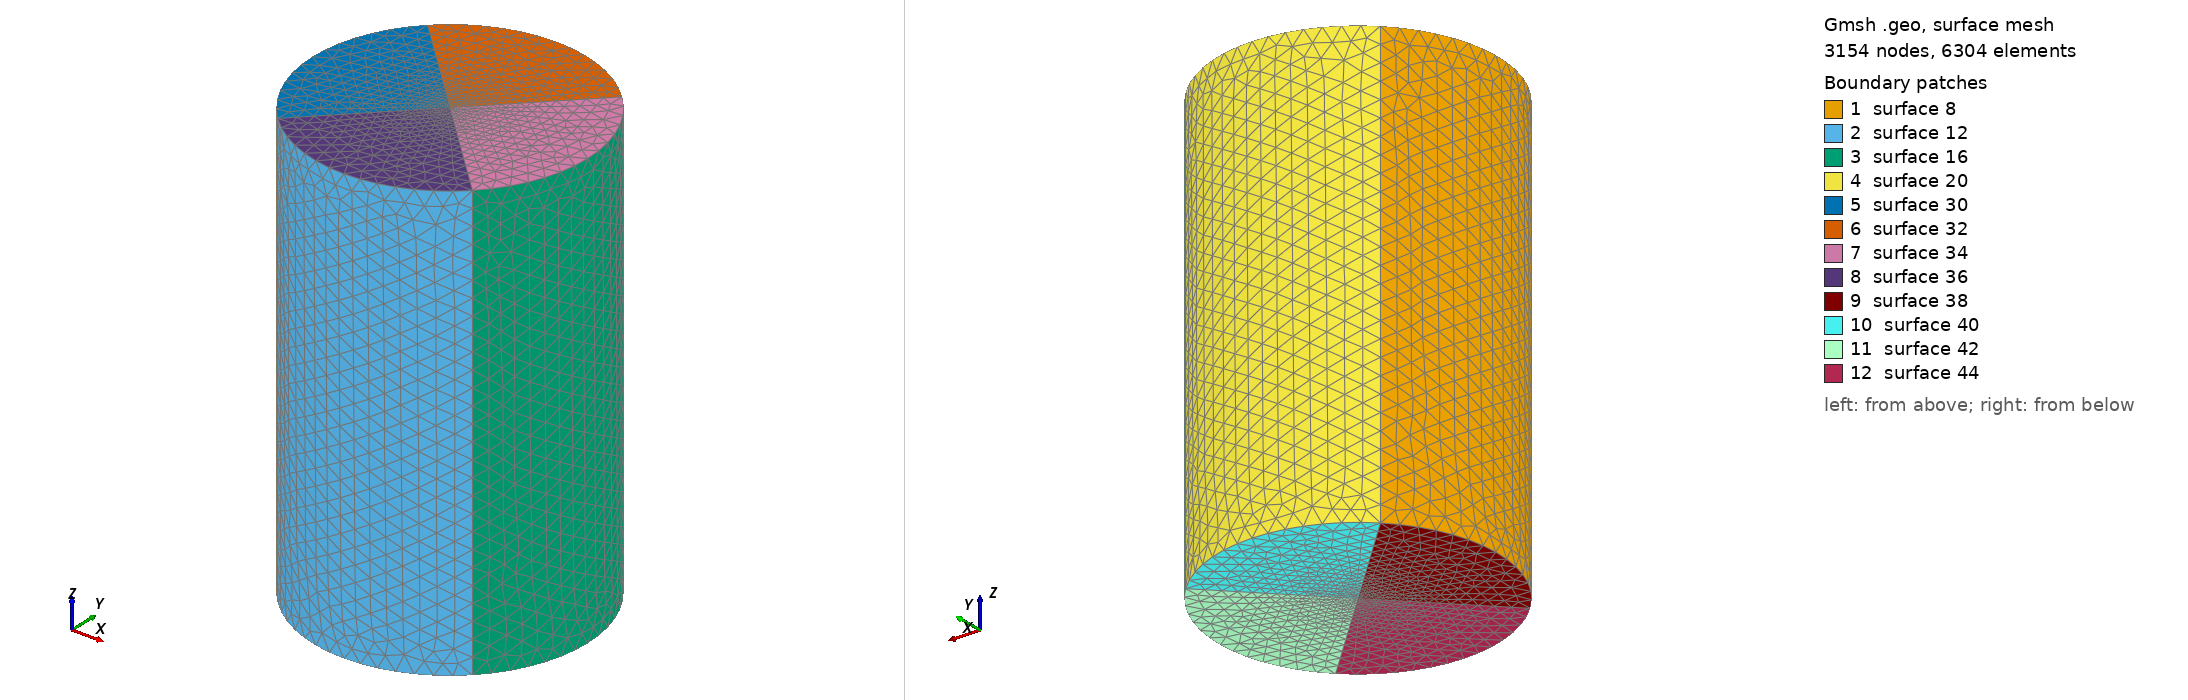

Gmsh geometry script, surface-meshed: 3154 nodes, 6304 surface elements. Boundary patches (legend numbers): 1 surface 8, 2 surface 12, 3 surface 16, 4 surface 20, 5 surface 30, 6 surface 32, 7 surface 34, 8 surface 36, 9 surface 38, 10 surface 40, 11 surface 42, 12 surface 44. Left view from above one corner, right view from below the opposite corner. The script declares no physical surfaces, so the legend lists its geometric surfaces. The drawing asked Gmsh for element sizes between 1% and 20% of the model's largest extent; the script's own settings can give other sizes.

=== test2_10_stern.geo (drawn) ===
lc = 2;
lc_fine = 0.4;
stern_t = 54;//50 + 4
stern_z = -2;//0 - 2
R = 12;//stern R_diel + 2
Point(1) = {R, R, stern_z, lc};
Point(2) = {R, -R, stern_z, lc};
Point(3) = {-R, -R, stern_z, lc};
Point(4) = {-R, R, stern_z, lc};
Point(5) = {0, 0, stern_z, lc_fine};
Point(6) = {0, 0, stern_t - 2, lc_fine};
Circle(1) = {4, 5, 1};
Circle(2) = {1, 5, 2};
Circle(3) = {2, 5, 3};
Circle(4) = {3, 5, 4};
Extrude {0, 0, stern_t} {
  Line{4, 3, 2, 1};
}
//Line Loop(21) = {5, 17, 13, 9};
//Plane Surface(22) = {21};
//Line Loop(23) = {3, 4, 1, 2};
//Plane Surface(24) = {23};
//Point{5} In Surface{22};
//Point{6} In Surface{24};

Line(21) = {7, 6};
Line(22) = {9, 6};
Line(23) = {11, 6};
Line(24) = {10, 6};
Line(25) = {4, 5};
Line(26) = {3, 5};
Line(27) = {2, 5};
Line(28) = {1, 5};
Line Loop(29) = {5, 22, -21};
Plane Surface(30) = {29};
Line Loop(31) = {22, -23, -17};
Plane Surface(32) = {31};
Line Loop(33) = {23, -24, -13};
Plane Surface(34) = {33};
Line Loop(35) = {24, -21, -9};
Plane Surface(36) = {35};
Line Loop(37) = {26, -25, -4};
Plane Surface(38) = {37};
Line Loop(39) = {25, -28, -1};
Plane Surface(40) = {39};
Line Loop(41) = {28, -27, -2};
Plane Surface(42) = {41};
Line Loop(43) = {27, -26, -3};
Plane Surface(44) = {43};
